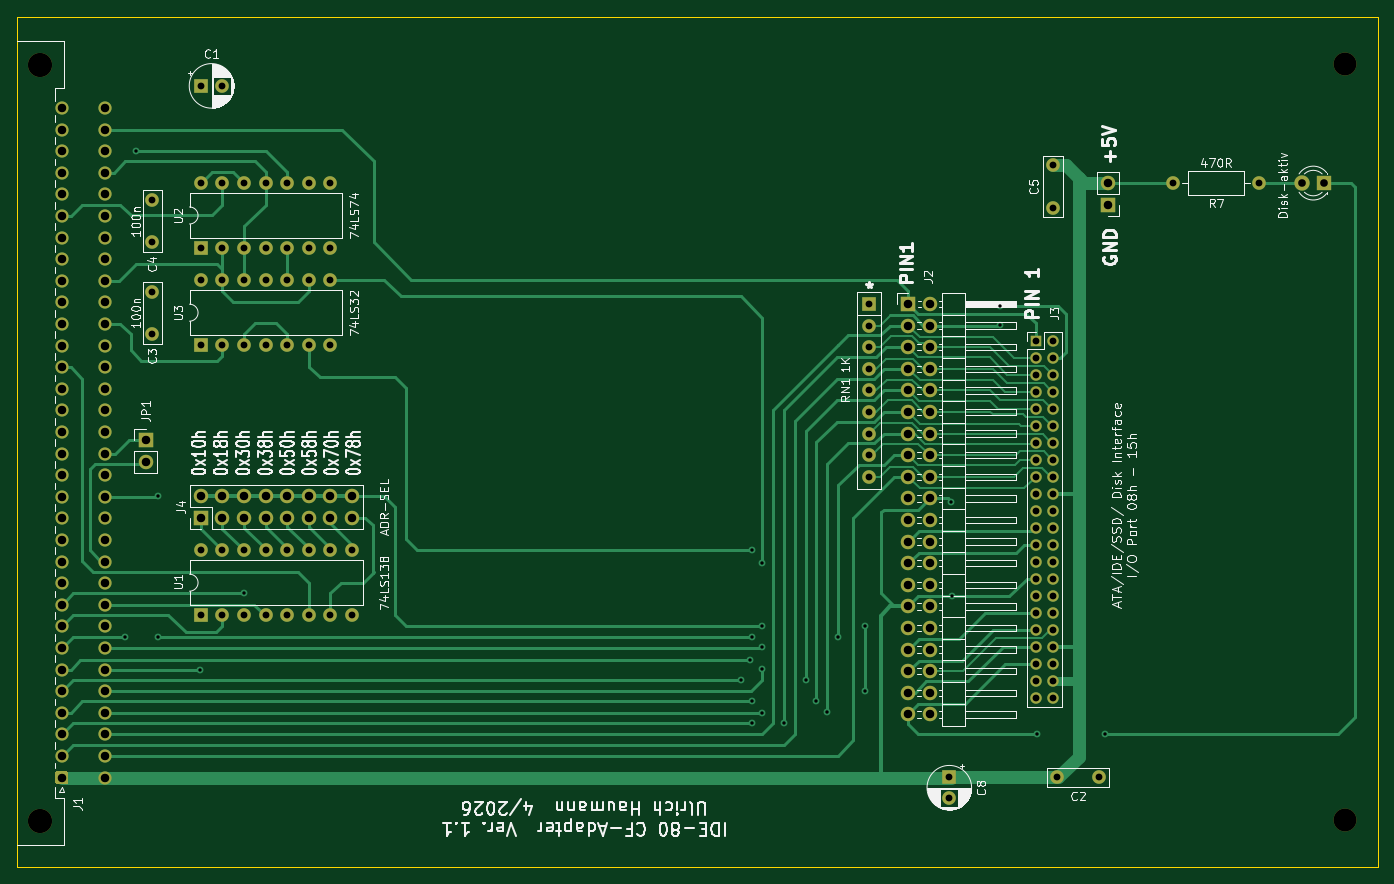
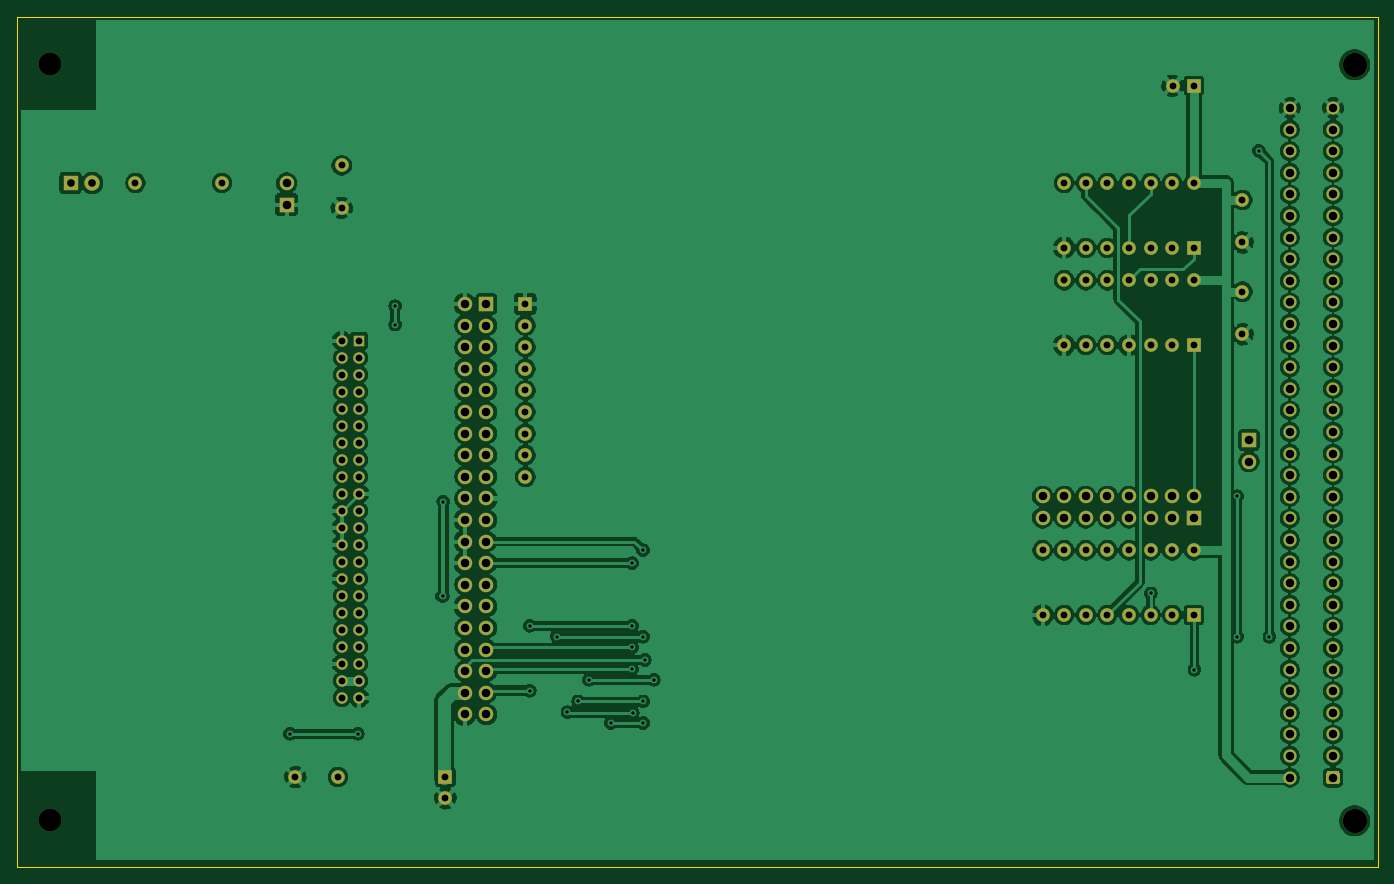
Circuit board: 11 layer files. Board 160.0 x 100.0 mm.
- bottom_copper: CF1-B_Cu.gbr (314599 bytes)
- bottom_mask: CF1-B_Mask.gbr (7566 bytes)
- paste: CF1-B_Paste.gbr (456 bytes)
- bottom_silk: CF1-B_SilkS.gbr (457 bytes)
- outline: CF1-Edge_Cuts.gbr (686 bytes)
- top_copper: CF1-F_Cu.gbr (37433 bytes)
- top_mask: CF1-F_Mask.gbr (7566 bytes)
- paste: CF1-F_Paste.gbr (456 bytes)
- top_silk: CF1-F_SilkS.gbr (86960 bytes)
- drill: CF1-NPTH.drl (353 bytes)
- drill: CF1-PTH.drl (3902 bytes)

=== bottom_copper: CF1-B_Cu.gbr (314599 bytes, source omitted) ===
=== bottom_mask: CF1-B_Mask.gbr (7566 bytes, source omitted) ===
=== paste: CF1-B_Paste.gbr ===
%TF.GenerationSoftware,KiCad,Pcbnew,(5.1.12)-1*%
%TF.CreationDate,2026-04-12T11:16:25+02:00*%
%TF.ProjectId,CF1,4346312e-6b69-4636-9164-5f7063625858,rev?*%
%TF.SameCoordinates,Original*%
%TF.FileFunction,Paste,Bot*%
%TF.FilePolarity,Positive*%
%FSLAX46Y46*%
G04 Gerber Fmt 4.6, Leading zero omitted, Abs format (unit mm)*
G04 Created by KiCad (PCBNEW (5.1.12)-1) date 2026-04-12 11:16:25*
%MOMM*%
%LPD*%
G01*
G04 APERTURE LIST*
G04 APERTURE END LIST*
M02*

=== bottom_silk: CF1-B_SilkS.gbr ===
%TF.GenerationSoftware,KiCad,Pcbnew,(5.1.12)-1*%
%TF.CreationDate,2026-04-12T11:16:25+02:00*%
%TF.ProjectId,CF1,4346312e-6b69-4636-9164-5f7063625858,rev?*%
%TF.SameCoordinates,Original*%
%TF.FileFunction,Legend,Bot*%
%TF.FilePolarity,Positive*%
%FSLAX46Y46*%
G04 Gerber Fmt 4.6, Leading zero omitted, Abs format (unit mm)*
G04 Created by KiCad (PCBNEW (5.1.12)-1) date 2026-04-12 11:16:25*
%MOMM*%
%LPD*%
G01*
G04 APERTURE LIST*
G04 APERTURE END LIST*
M02*

=== outline: CF1-Edge_Cuts.gbr ===
%TF.GenerationSoftware,KiCad,Pcbnew,(5.1.12)-1*%
%TF.CreationDate,2026-04-12T11:16:25+02:00*%
%TF.ProjectId,CF1,4346312e-6b69-4636-9164-5f7063625858,rev?*%
%TF.SameCoordinates,Original*%
%TF.FileFunction,Profile,NP*%
%FSLAX46Y46*%
G04 Gerber Fmt 4.6, Leading zero omitted, Abs format (unit mm)*
G04 Created by KiCad (PCBNEW (5.1.12)-1) date 2026-04-12 11:16:25*
%MOMM*%
%LPD*%
G01*
G04 APERTURE LIST*
%TA.AperFunction,Profile*%
%ADD10C,0.050000*%
%TD*%
G04 APERTURE END LIST*
D10*
X57123000Y-147726000D02*
X57123000Y-47726000D01*
X217123000Y-147726000D02*
X57123000Y-147726000D01*
X217123000Y-47726000D02*
X217123000Y-147726000D01*
X57123000Y-47726000D02*
X217123000Y-47726000D01*
M02*

=== top_copper: CF1-F_Cu.gbr (37433 bytes, source omitted) ===
=== top_mask: CF1-F_Mask.gbr (7566 bytes, source omitted) ===
=== paste: CF1-F_Paste.gbr ===
%TF.GenerationSoftware,KiCad,Pcbnew,(5.1.12)-1*%
%TF.CreationDate,2026-04-12T11:16:25+02:00*%
%TF.ProjectId,CF1,4346312e-6b69-4636-9164-5f7063625858,rev?*%
%TF.SameCoordinates,Original*%
%TF.FileFunction,Paste,Top*%
%TF.FilePolarity,Positive*%
%FSLAX46Y46*%
G04 Gerber Fmt 4.6, Leading zero omitted, Abs format (unit mm)*
G04 Created by KiCad (PCBNEW (5.1.12)-1) date 2026-04-12 11:16:25*
%MOMM*%
%LPD*%
G01*
G04 APERTURE LIST*
G04 APERTURE END LIST*
M02*

=== top_silk: CF1-F_SilkS.gbr (86960 bytes, source omitted) ===
=== drill: CF1-NPTH.drl ===
M48
; DRILL file {KiCad (5.1.12)-1} date 04/12/26 11:16:28
; FORMAT={-:-/ absolute / inch / decimal}
; #@! TF.CreationDate,2026-04-12T11:16:28+02:00
; #@! TF.GenerationSoftware,Kicad,Pcbnew,(5.1.12)-1
; #@! TF.FileFunction,NonPlated,1,2,NPTH
FMAT,2
INCH
T1C0.1063
T2C0.1122
%
G90
G05
T1
X8.395Y-2.1
X8.395Y-5.6
T2
X2.3556Y-2.1026
X2.3556Y-5.6026
T0
M30

=== drill: CF1-PTH.drl ===
M48
; DRILL file {KiCad (5.1.12)-1} date 04/12/26 11:16:28
; FORMAT={-:-/ absolute / inch / decimal}
; #@! TF.CreationDate,2026-04-12T11:16:28+02:00
; #@! TF.GenerationSoftware,Kicad,Pcbnew,(5.1.12)-1
; #@! TF.FileFunction,Plated,1,2,PTH
FMAT,2
INCH
T1C0.0157
T2C0.0315
T3C0.0354
T4C0.0394
%
G90
G05
T1
X2.75Y-4.75
X2.8Y-2.5
X2.9Y-4.1
X2.9Y-4.75
X3.0974Y-4.9026
X3.3Y-4.55
X5.6Y-4.95
X5.6417Y-4.8583
X5.65Y-4.35
X5.65Y-4.75
X5.65Y-5.05
X5.65Y-5.15
X5.6974Y-5.1026
X5.7Y-4.41
X5.7Y-4.7
X5.7Y-4.8
X5.7Y-4.9
X5.8Y-5.15
X5.9Y-4.95
X5.95Y-5.05
X6.0Y-5.1
X6.05Y-4.75
X6.175Y-4.7
X6.175Y-5.0
X6.575Y-4.125
X6.5772Y-4.5628
X6.7975Y-3.22
X6.7975Y-3.305
X6.97Y-5.2
X7.285Y-5.2
T2
X2.875Y-2.7281
X2.875Y-2.925
X2.875Y-3.1531
X2.875Y-3.35
X3.1Y-2.2
X3.1Y-2.65
X3.1Y-2.95
X3.1Y-3.1
X3.1Y-3.4
X3.1Y-4.35
X3.1Y-4.65
X3.1984Y-2.2
X3.2Y-2.65
X3.2Y-2.95
X3.2Y-3.1
X3.2Y-3.4
X3.2Y-4.35
X3.2Y-4.65
X3.3Y-2.65
X3.3Y-2.95
X3.3Y-3.1
X3.3Y-3.4
X3.3Y-4.35
X3.3Y-4.65
X3.4Y-2.65
X3.4Y-2.95
X3.4Y-3.1
X3.4Y-3.4
X3.4Y-4.35
X3.4Y-4.65
X3.5Y-2.65
X3.5Y-2.95
X3.5Y-3.1
X3.5Y-3.4
X3.5Y-4.35
X3.5Y-4.65
X3.6Y-2.65
X3.6Y-2.95
X3.6Y-3.1
X3.6Y-3.4
X3.6Y-4.35
X3.6Y-4.65
X3.7Y-2.65
X3.7Y-2.95
X3.7Y-3.1
X3.7Y-3.4
X3.7Y-4.35
X3.7Y-4.65
X3.8Y-4.35
X3.8Y-4.65
X6.195Y-3.21
X6.195Y-3.31
X6.195Y-3.41
X6.195Y-3.51
X6.195Y-3.61
X6.195Y-3.71
X6.195Y-3.81
X6.195Y-3.91
X6.195Y-4.01
X6.565Y-5.4
X6.565Y-5.4984
X6.965Y-3.38
X6.965Y-3.4587
X6.965Y-3.5375
X6.965Y-3.6162
X6.965Y-3.695
X6.965Y-3.7737
X6.965Y-3.8524
X6.965Y-3.9312
X6.965Y-4.0099
X6.965Y-4.0887
X6.965Y-4.1674
X6.965Y-4.2461
X6.965Y-4.3249
X6.965Y-4.4036
X6.965Y-4.4824
X6.965Y-4.5611
X6.965Y-4.6398
X6.965Y-4.7186
X6.965Y-4.7973
X6.965Y-4.8761
X6.965Y-4.9548
X6.965Y-5.0335
X7.0437Y-3.38
X7.0437Y-3.4587
X7.0437Y-3.5375
X7.0437Y-3.6162
X7.0437Y-3.695
X7.0437Y-3.7737
X7.0437Y-3.8524
X7.0437Y-3.9312
X7.0437Y-4.0099
X7.0437Y-4.0887
X7.0437Y-4.1674
X7.0437Y-4.2461
X7.0437Y-4.3249
X7.0437Y-4.4036
X7.0437Y-4.4824
X7.0437Y-4.5611
X7.0437Y-4.6398
X7.0437Y-4.7186
X7.0437Y-4.7973
X7.0437Y-4.8761
X7.0437Y-4.9548
X7.0437Y-5.0335
X7.045Y-2.5681
X7.045Y-2.765
X7.0631Y-5.4
X7.26Y-5.4
X7.6Y-2.65
X8.0Y-2.65
T3
X8.2Y-2.65
X8.3Y-2.65
T4
X2.4556Y-2.3026
X2.4556Y-2.4026
X2.4556Y-2.5026
X2.4556Y-2.6026
X2.4556Y-2.7026
X2.4556Y-2.8026
X2.4556Y-2.9026
X2.4556Y-3.0026
X2.4556Y-3.1026
X2.4556Y-3.2026
X2.4556Y-3.3026
X2.4556Y-3.4026
X2.4556Y-3.5026
X2.4556Y-3.6026
X2.4556Y-3.7026
X2.4556Y-3.8026
X2.4556Y-3.9026
X2.4556Y-4.0026
X2.4556Y-4.1026
X2.4556Y-4.2026
X2.4556Y-4.3026
X2.4556Y-4.4026
X2.4556Y-4.5026
X2.4556Y-4.6026
X2.4556Y-4.7026
X2.4556Y-4.8026
X2.4556Y-4.9026
X2.4556Y-5.0026
X2.4556Y-5.1026
X2.4556Y-5.2026
X2.4556Y-5.3026
X2.4556Y-5.4026
X2.6556Y-2.3026
X2.6556Y-2.4026
X2.6556Y-2.5026
X2.6556Y-2.6026
X2.6556Y-2.7026
X2.6556Y-2.8026
X2.6556Y-2.9026
X2.6556Y-3.0026
X2.6556Y-3.1026
X2.6556Y-3.2026
X2.6556Y-3.3026
X2.6556Y-3.4026
X2.6556Y-3.5026
X2.6556Y-3.6026
X2.6556Y-3.7026
X2.6556Y-3.8026
X2.6556Y-3.9026
X2.6556Y-4.0026
X2.6556Y-4.1026
X2.6556Y-4.2026
X2.6556Y-4.3026
X2.6556Y-4.4026
X2.6556Y-4.5026
X2.6556Y-4.6026
X2.6556Y-4.7026
X2.6556Y-4.8026
X2.6556Y-4.9026
X2.6556Y-5.0026
X2.6556Y-5.1026
X2.6556Y-5.2026
X2.6556Y-5.3026
X2.6556Y-5.4026
X2.845Y-3.84
X2.845Y-3.94
X3.1Y-4.1
X3.1Y-4.2
X3.2Y-4.1
X3.2Y-4.2
X3.3Y-4.1
X3.3Y-4.2
X3.4Y-4.1
X3.4Y-4.2
X3.5Y-4.1
X3.5Y-4.2
X3.6Y-4.1
X3.6Y-4.2
X3.7Y-4.1
X3.7Y-4.2
X3.8Y-4.1
X3.8Y-4.2
X6.375Y-3.21
X6.375Y-3.31
X6.375Y-3.41
X6.375Y-3.51
X6.375Y-3.61
X6.375Y-3.71
X6.375Y-3.81
X6.375Y-3.91
X6.375Y-4.01
X6.375Y-4.11
X6.375Y-4.21
X6.375Y-4.31
X6.375Y-4.41
X6.375Y-4.51
X6.375Y-4.61
X6.375Y-4.71
X6.375Y-4.81
X6.375Y-4.91
X6.375Y-5.01
X6.375Y-5.11
X6.475Y-3.21
X6.475Y-3.31
X6.475Y-3.41
X6.475Y-3.51
X6.475Y-3.61
X6.475Y-3.71
X6.475Y-3.81
X6.475Y-3.91
X6.475Y-4.01
X6.475Y-4.11
X6.475Y-4.21
X6.475Y-4.31
X6.475Y-4.41
X6.475Y-4.51
X6.475Y-4.61
X6.475Y-4.71
X6.475Y-4.81
X6.475Y-4.91
X6.475Y-5.01
X6.475Y-5.11
X7.3Y-2.65
X7.3Y-2.75
T0
M30
